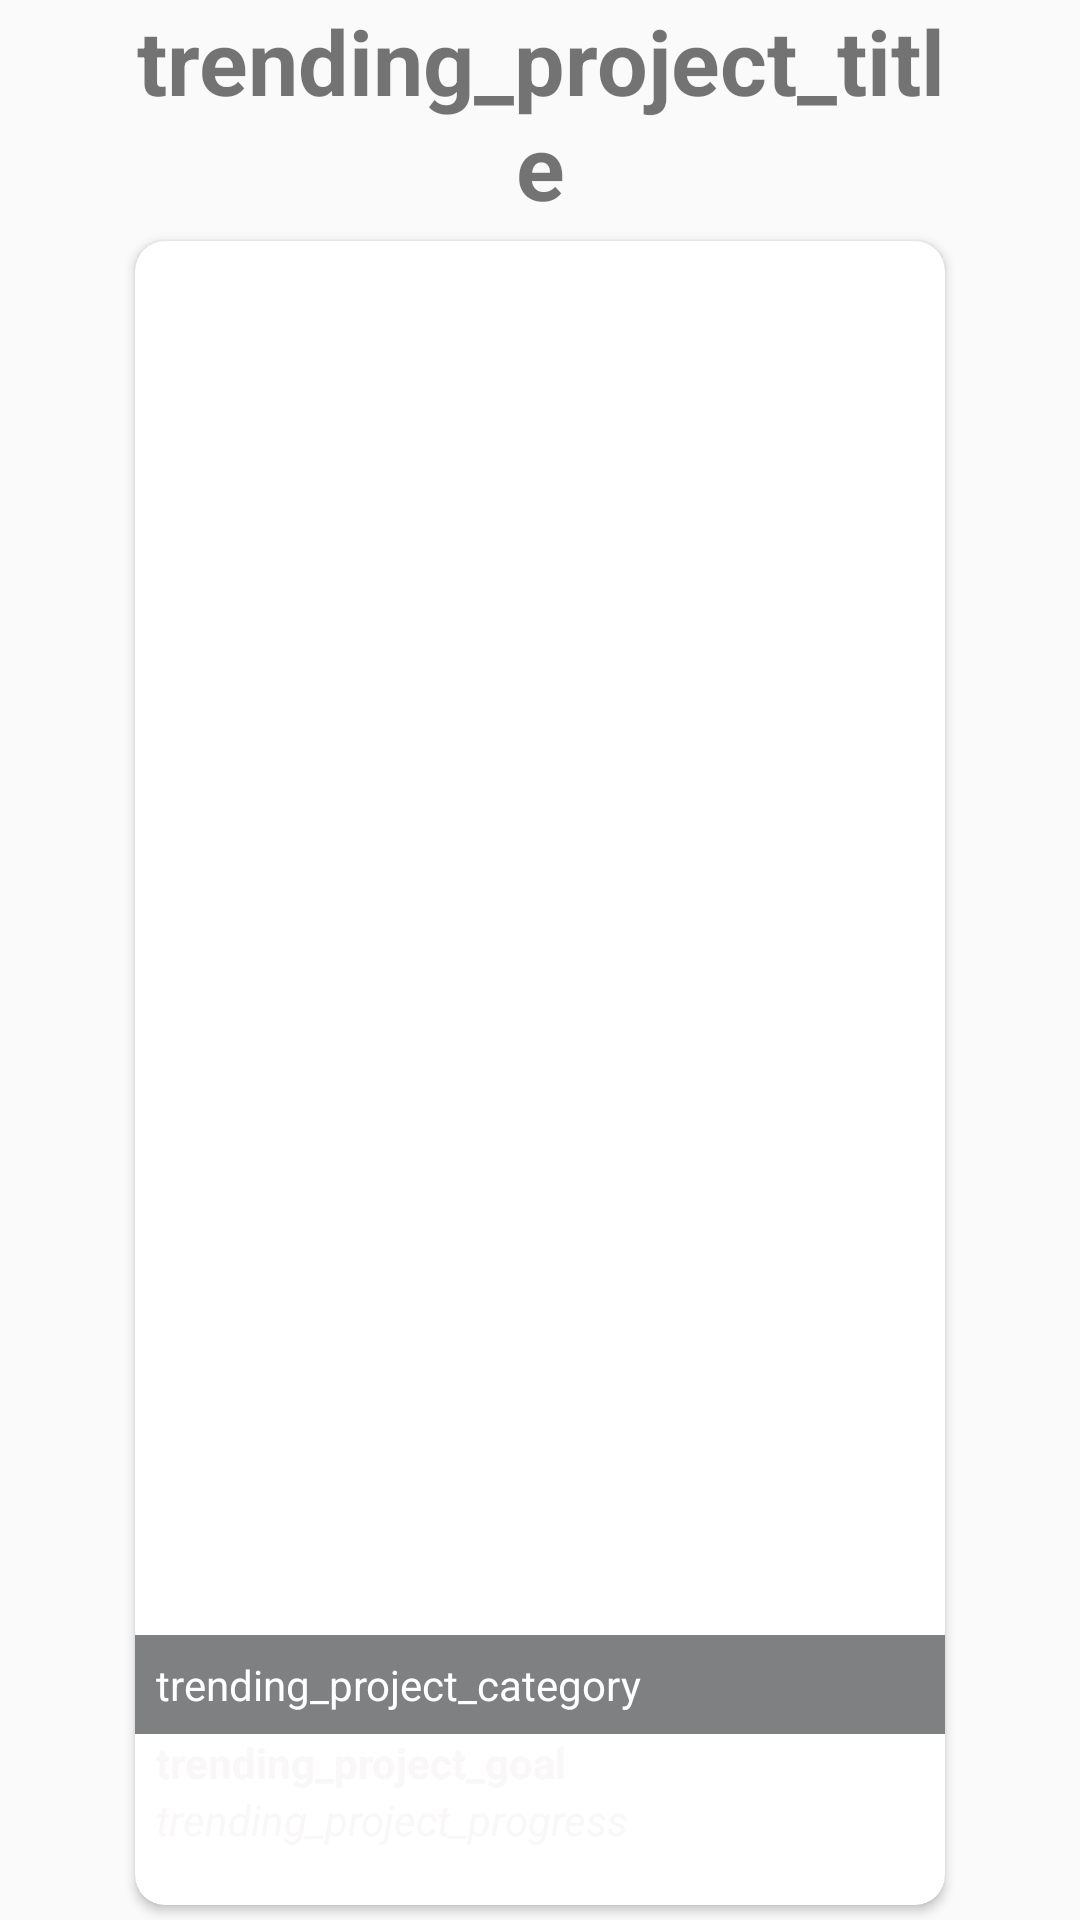

Reconstruct the res/layout file that produces this screen, plus the resources it refers to.
<!-- AndroidManifest.xml: application theme Theme.Kuda -->
<!-- res/layout/card_item.xml -->
<?xml version="1.0" encoding="utf-8"?>
<androidx.coordinatorlayout.widget.CoordinatorLayout xmlns:android="http://schemas.android.com/apk/res/android"
    xmlns:tools="http://schemas.android.com/tools"
    android:layout_width="match_parent"
    android:layout_height="match_parent"
    xmlns:app="http://schemas.android.com/apk/res-auto">



    <LinearLayout
        android:orientation="vertical"
        android:layout_width="match_parent"
        android:layout_height="match_parent">



        <TextView
            android:id="@+id/trending_project_title"
            android:textAlignment="center"
            android:layout_width="match_parent"
            android:layout_height="wrap_content"
            android:layout_marginLeft="40dp"
            android:layout_marginRight="40dp"
            android:text="trending_project_title"

            android:textSize="30sp"
            android:textStyle="bold"
            />

        <FrameLayout
            android:layout_width="match_parent"
            android:layout_height="wrap_content"
            android:layout_marginRight="40dp"
            android:layout_marginLeft="40dp"

            android:layout_weight="1">


        <RelativeLayout
            android:layout_width="match_parent"
            android:layout_height="match_parent">
            <androidx.cardview.widget.CardView

                android:layout_width="match_parent"
                android:layout_height="match_parent"
                app:cardCornerRadius="10dp"
                android:layout_margin="5dp"
                android:elevation="10dp">


                <ImageView

                    android:id="@+id/trending_project_image"
                    android:layout_width="match_parent"
                    android:layout_height="match_parent"
                    android:scaleType="fitXY" />


                <RelativeLayout
                    android:layout_width="match_parent"
                    android:layout_height="match_parent">


                    <ImageView
                        android:id="@+id/trending_project_image_univ"
                        android:layout_width="58dp"
                        android:layout_height="64dp"
                        android:layout_alignParentEnd="true"

                        android:layout_marginStart="12dp"
                        android:layout_marginTop="12dp"
                        android:layout_marginEnd="12dp"
                        android:layout_marginBottom="12dp"
                        app:layout_constraintBottom_toBottomOf="parent"
                        app:layout_constraintEnd_toEndOf="parent"
                        app:layout_constraintHorizontal_bias="0.939"
                        app:layout_constraintStart_toStartOf="parent"
                        app:layout_constraintTop_toTopOf="parent"
                        app:layout_constraintVertical_bias="0.025" />


                    <TextView
                        android:id="@+id/trending_project_category"
                        android:layout_width="match_parent"
                        android:layout_height="wrap_content"
                        android:layout_above="@id/trending_project_goal"
                        android:layout_gravity="bottom"
                        android:background="#A0333638"
                        android:padding="7dp"
                        android:text="trending_project_category"
                        android:textColor="@android:color/white"
                        app:autoSizeMaxTextSize="29sp"
                        app:autoSizeMinTextSize="12sp"
                        app:autoSizeStepGranularity="2sp"
                        app:autoSizeTextType="uniform" />


                    <TextView
                        android:id="@+id/trending_project_goal"
                        android:layout_width="match_parent"
                        android:layout_height="wrap_content"
                        android:layout_above="@id/trending_project_progress"
                        android:text="trending_project_goal"
                        android:textColor="@color/whitey"
                        app:autoSizeTextType="uniform"
                        app:autoSizeMinTextSize="12sp"
                        app:autoSizeMaxTextSize="29sp"
                        app:autoSizeStepGranularity="2sp"

                        android:paddingLeft="7dp"
                        android:paddingRight="7dp"
                        android:textStyle="bold" />

                    <TextView
                        android:id="@+id/trending_project_progress"
                        android:layout_width="match_parent"
                        android:layout_height="wrap_content"
                        android:text="trending_project_progress"
                        app:autoSizeTextType="uniform"
                        app:autoSizeMinTextSize="12sp"
                        app:autoSizeMaxTextSize="29sp"
                        app:autoSizeStepGranularity="2sp"
                        android:paddingLeft="7dp"
                        android:paddingRight="7dp"
                        android:textStyle="italic"
                        android:textColor="@color/whitey"
                        android:layout_above="@id/trending_project_description_min"/>

                    <TextView
                        android:id="@+id/trending_project_description_min"
                        android:layout_width="match_parent"
                        android:layout_height="wrap_content"
                        android:layout_alignParentBottom="true"

                        android:layout_gravity="bottom"
                        android:paddingLeft="7dp"
                        android:paddingRight="7dp"
                        android:text="trending_project_description_min"
                        android:textColor="@android:color/white"
                        app:autoSizeMaxTextSize="29sp"
                        app:autoSizeMinTextSize="12sp"
                        app:autoSizeStepGranularity="2sp"
                        app:autoSizeTextType="uniform" />
                </RelativeLayout>




            </androidx.cardview.widget.CardView>
        </RelativeLayout>


        </FrameLayout>



    </LinearLayout>



</androidx.coordinatorlayout.widget.CoordinatorLayout>
<!-- resources referenced by this layout -->
<resources>
  <color name="whitey">#F9F7F7</color>
  <style name="Theme.Kuda" parent="Theme.AppCompat.Light.NoActionBar">
          
          <item name="colorPrimary">@color/navy</item>
          <item name="colorPrimaryVariant">@color/biru</item>
          <item name="colorOnPrimary">@color/whitey</item>
          
          <item name="colorSecondary">@color/birmud</item>
          <item name="colorSecondaryVariant">@color/abu</item>
          <item name="colorOnSecondary">@color/birtu</item>
          
          <item name="android:statusBarColor" tools:targetApi="l">?attr/colorPrimaryVariant</item>
          
      </style>
  <color name="navy">#108AC4</color>
  <color name="biru">#3F72AF</color>
  <color name="birmud">#BAEFFA</color>
  <color name="abu">#DBE2EF</color>
  <color name="birtu">#3F72AF</color>
</resources>
